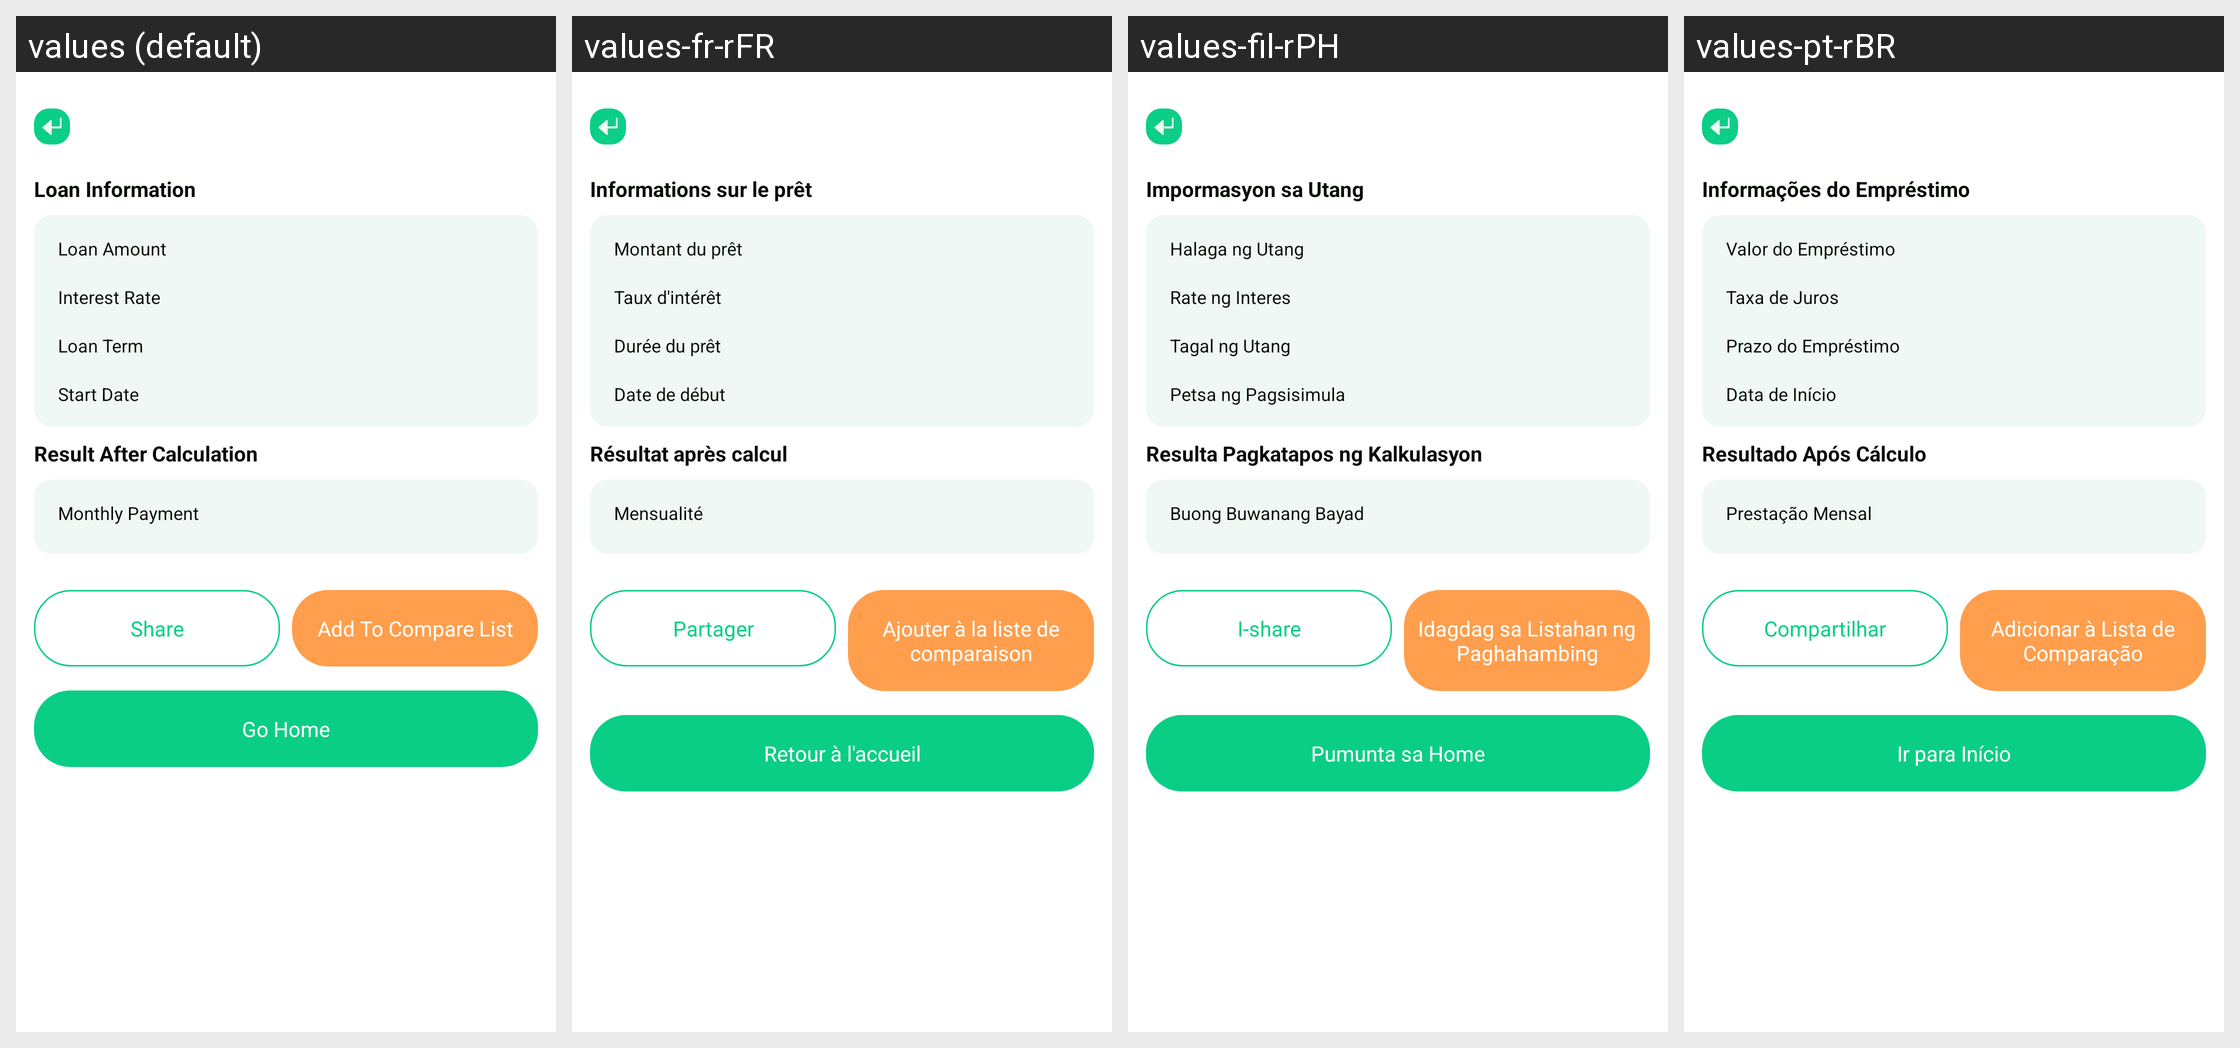

Here is an Android app screen in its default locale and in the app's own translations. Write out the translated-string differences for the strings that appear on this screen.
Android screen res/layout/activity_calculate_result_two_plf.xml rendered under 4 locales, left to right: values (default), values-fr-rFR, values-fil-rPH, values-pt-rBR. Device: Nexus 5 (rendered at 1080×1920; each locale shown at half size, 540×960, under a caption strip naming it); theme Theme.PrecisionLoanFinanceCalc.
Other locales in the repository, not shown: values-ar-rAE, values-bn-rBD, values-de-rDE, values-es-rUS, values-hi-rIN, values-in-rID, values-it-rIT, values-ja-rJP, values-ko-rKR, values-ms-rMY, values-ru-rRU, values-th-rTH, values-tr-rTR, values-vi-rVN, values-zh-rTW.
Strings drawn on this screen, with the default value and each locale's value (text and hints the layout hard-codes, and strings that could not be matched under every locale, appear in the picture but are not listed):

plf_loan_information
  values: Loan Information
  values-fr-rFR: Informations sur le prêt
  values-fil-rPH: Impormasyon sa Utang
  values-pt-rBR: Informações do Empréstimo

plf_loan_amount
  values: Loan Amount
  values-fr-rFR: Montant du prêt
  values-fil-rPH: Halaga ng Utang
  values-pt-rBR: Valor do Empréstimo

plf_interest_rate
  values: Interest Rate
  values-fr-rFR: Taux d'intérêt
  values-fil-rPH: Rate ng Interes
  values-pt-rBR: Taxa de Juros

plf_loan_term
  values: Loan Term
  values-fr-rFR: Durée du prêt
  values-fil-rPH: Tagal ng Utang
  values-pt-rBR: Prazo do Empréstimo

plf_start_date
  values: Start Date
  values-fr-rFR: Date de début
  values-fil-rPH: Petsa ng Pagsisimula
  values-pt-rBR: Data de Início

plf_result_after_calculation
  values: Result After Calculation
  values-fr-rFR: Résultat après calcul
  values-fil-rPH: Resulta Pagkatapos ng Kalkulasyon
  values-pt-rBR: Resultado Após Cálculo

plf_monthly_payment
  values: Monthly Payment
  values-fr-rFR: Mensualité
  values-fil-rPH: Buong Buwanang Bayad
  values-pt-rBR: Prestação Mensal

plf_go_home
  values: Go Home
  values-fr-rFR: Retour à l'accueil
  values-fil-rPH: Pumunta sa Home
  values-pt-rBR: Ir para Início

plf_add_to_compare_list
  values: Add To Compare List
  values-fr-rFR: Ajouter à la liste de comparaison
  values-fil-rPH: Idagdag sa Listahan ng Paghahambing
  values-pt-rBR: Adicionar à Lista de Comparação

plf_share
  values: Share
  values-fr-rFR: Partager
  values-fil-rPH: I-share
  values-pt-rBR: Compartilhar
